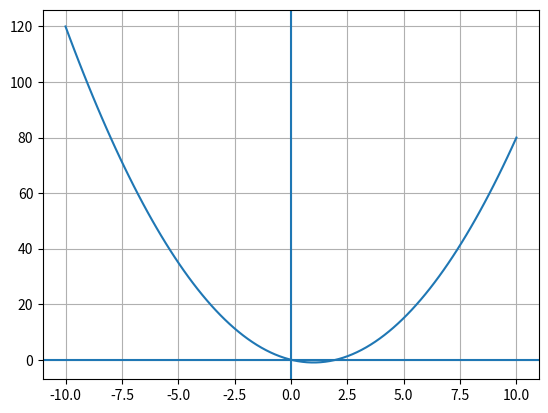

Here is the Python script that generated this plot:
import numpy as np 
import matplotlib.pyplot as plt

x = np.linspace(-10,10,num=100)

fx = []
for i in range(len(x)):
	fx.append(x[i]**2 - x[i]*2)


plt.plot(x,fx)
plt.grid()
plt.axvline()
plt.axhline()
plt.show()


